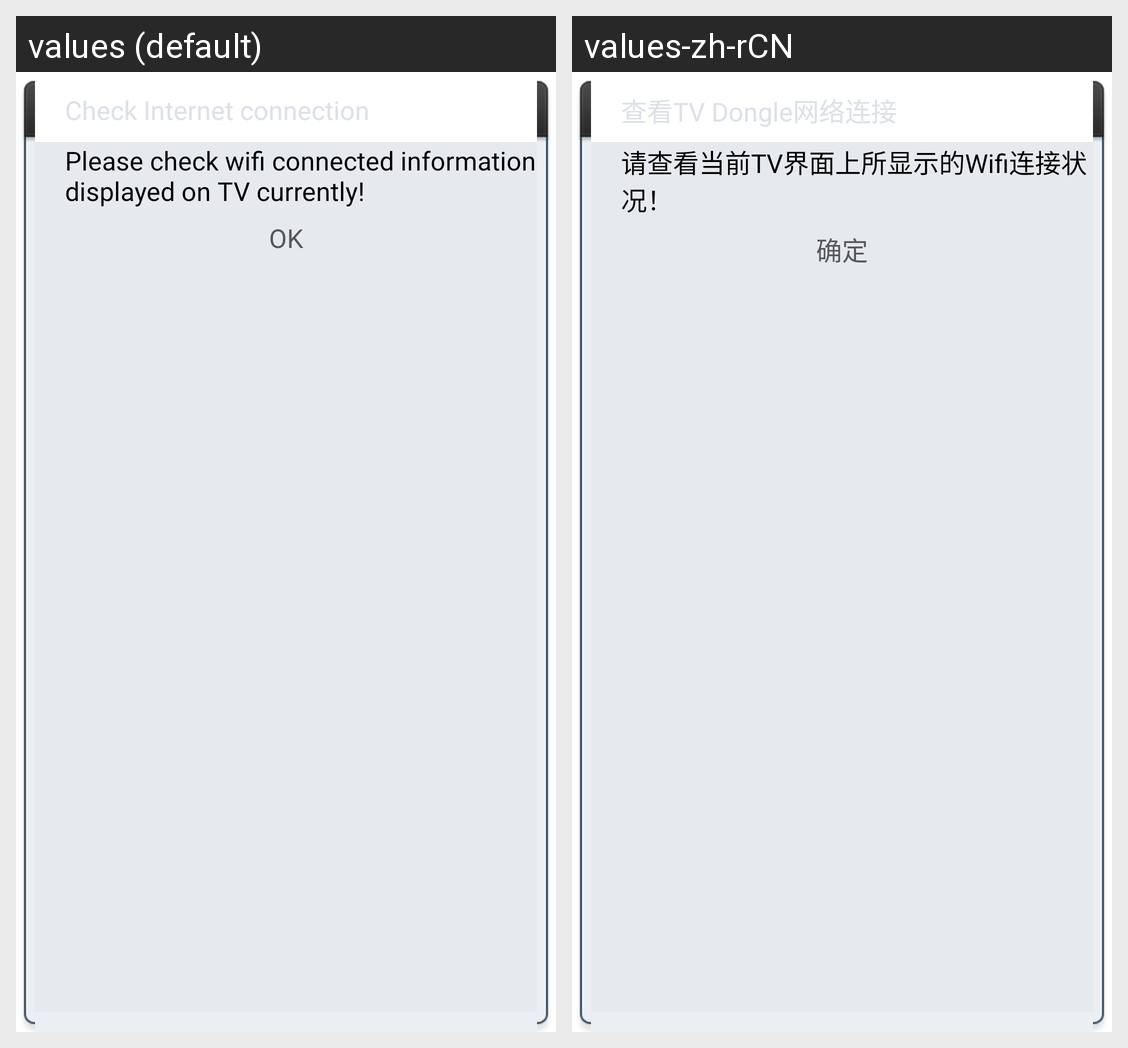

Locale-by-locale string values for the Android screen shown in this grid:
Android screen res/layout/dialog_tv_check.xml rendered under 2 locales, left to right: values (default), values-zh-rCN. Device: Nexus 5 (rendered at 1080×1920; each locale shown at half size, 540×960, under a caption strip naming it); theme android:Theme.Light.NoTitleBar.
Strings drawn on this screen, with the default value and each locale's value (text and hints the layout hard-codes, and strings that could not be matched under every locale, appear in the picture but are not listed):

device_config_dlg_tv_check_title
  values: Check Internet connection
  values-zh-rCN: 查看TV Dongle网络连接

device_config_dlg_tv_check_content
  values: Please check wifi connected information displayed on TV currently!
  values-zh-rCN: 请查看当前TV界面上所显示的Wifi连接状况！

device_config_dlg_ok
  values: OK
  values-zh-rCN: 确定
